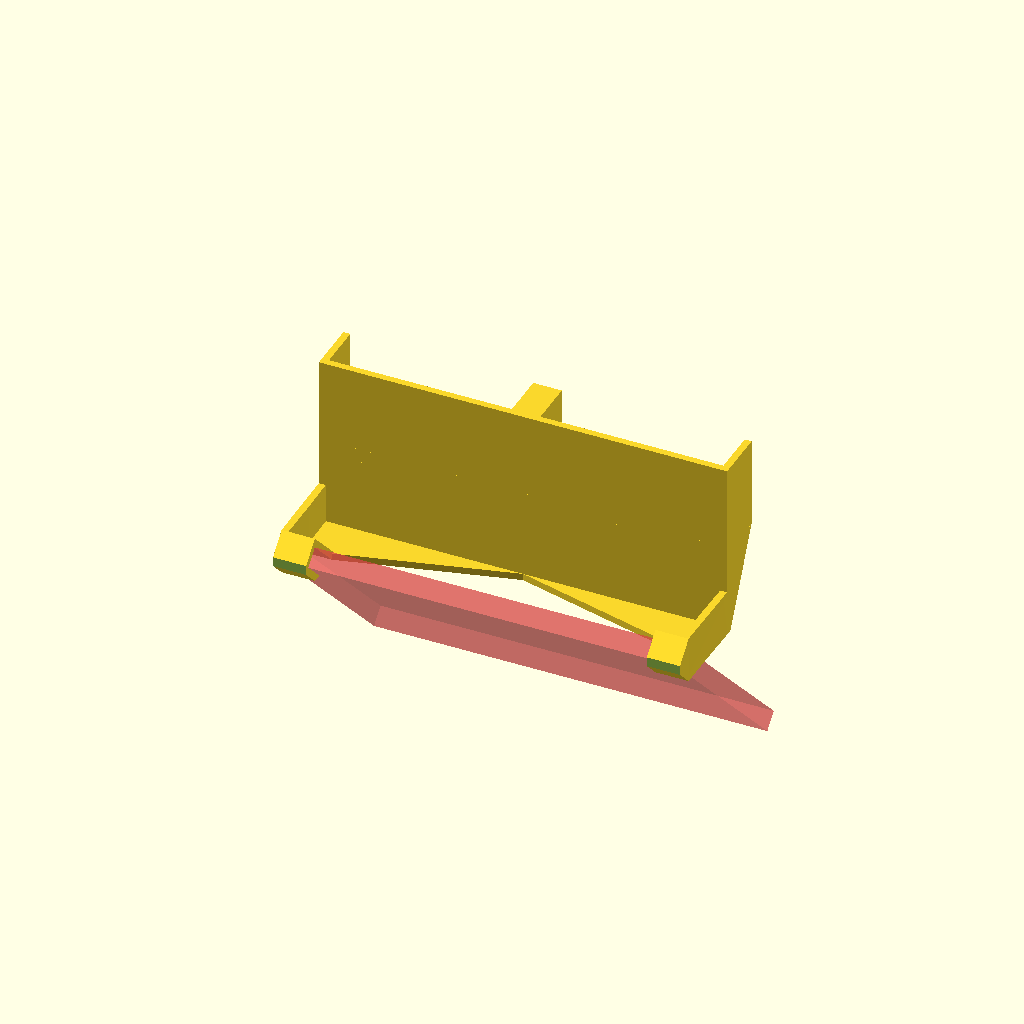
Cell 1 — every parameter at its default value.
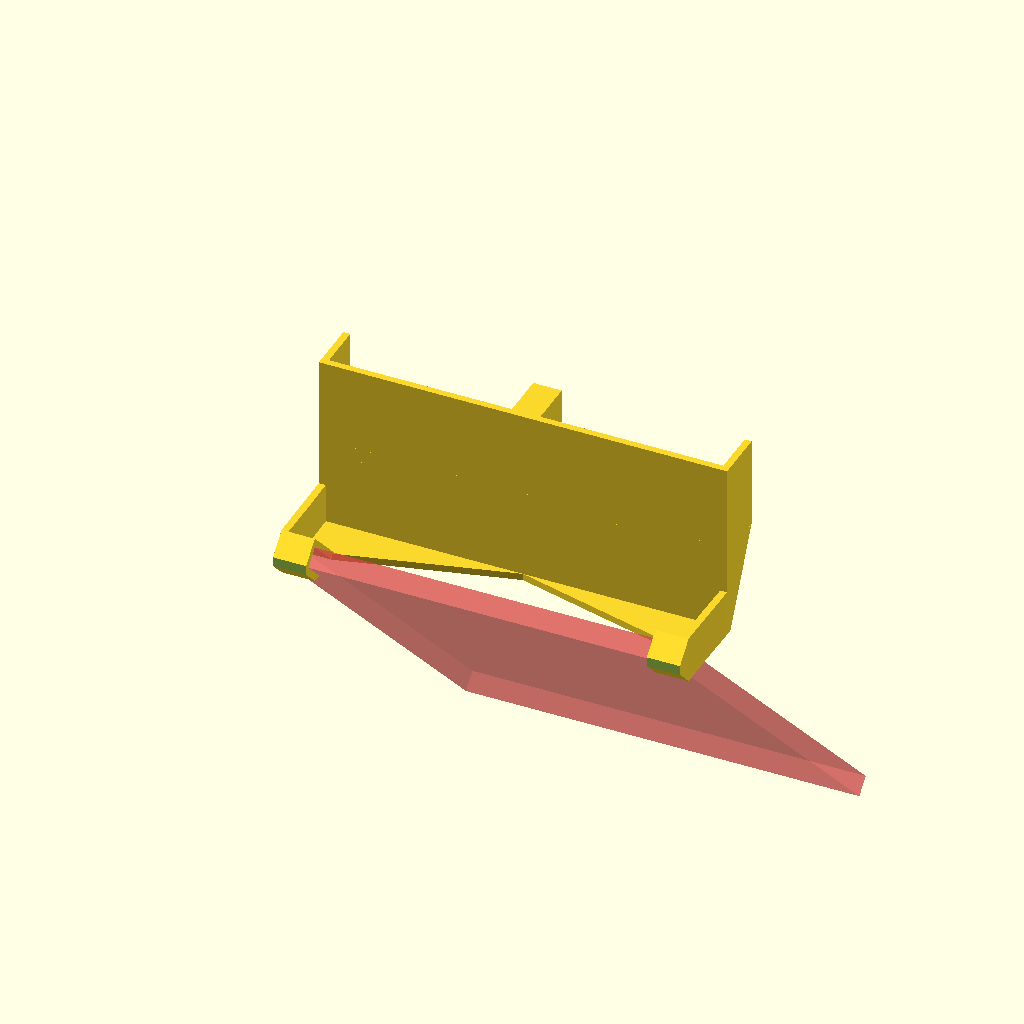
Cell 2: mirror_width = 122 (everything else at default).
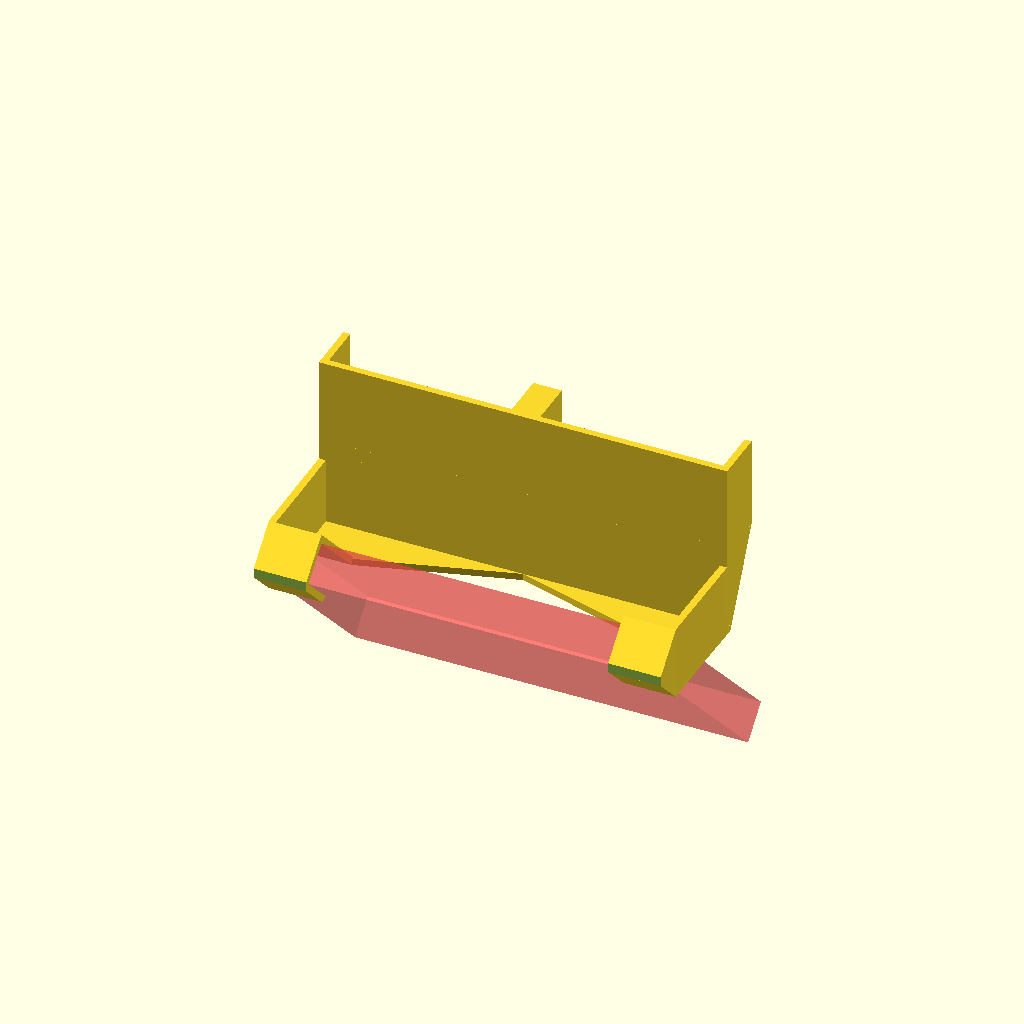
Cell 3: mirror_height = 8.5 (everything else at default).
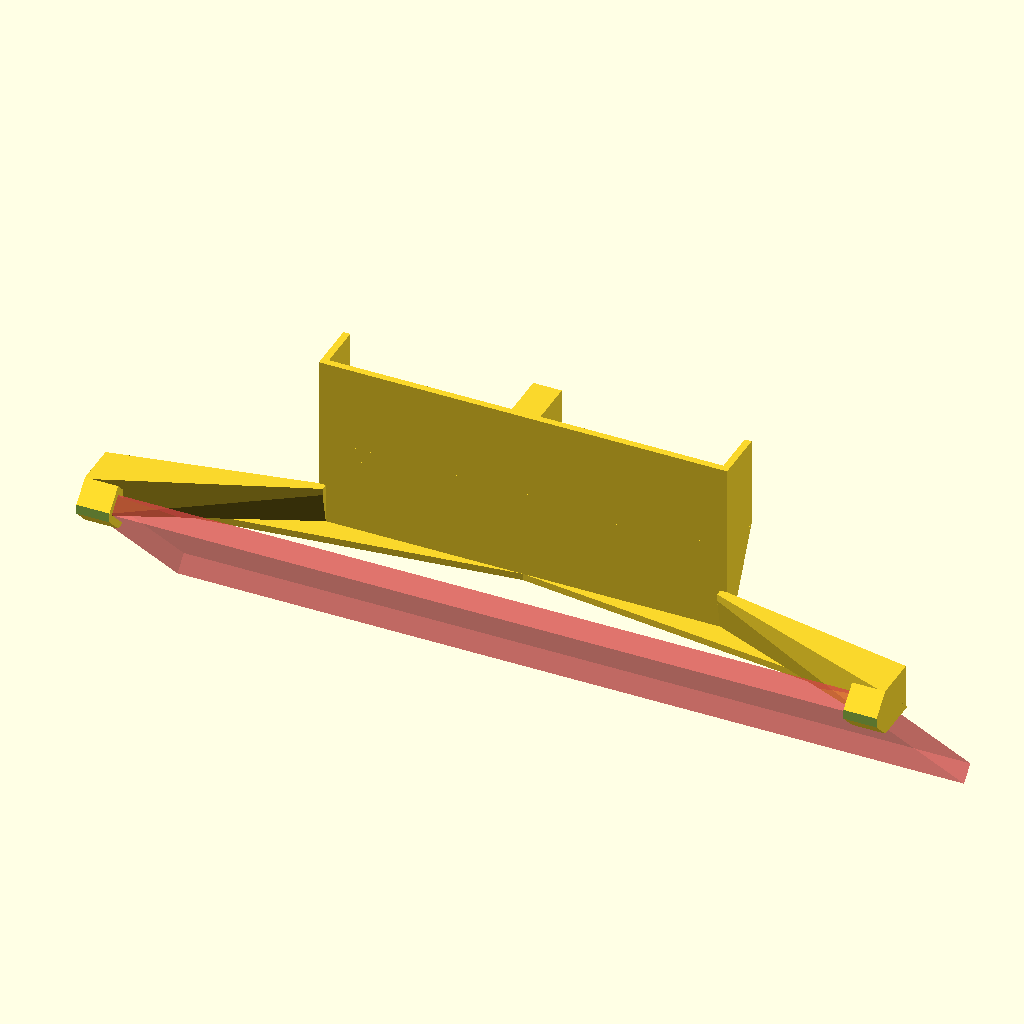
Cell 4 — mirror_lenght set to 172, the other parameters unchanged.
One fixed orthographic camera (rotation 55°, 0°, 25°; colour scheme Cornfield) for every cell.
Source of the model, inputs/thingiverse/files/thing-1786553/files/Mirrormount.scad:
// Mirror mount
// Mount a mirror to the dual extruder of a CTC Dual
// author: Benedict Endemann
// https://www.thingiverse.com/thing:3037001

////////// Thingiverse Customizer //////////
mirror_width     = 61;
mirror_height    = 4.25;
mirror_lenght    = 86;
////////// Thingiverse Customizer //////////

mirrormount(
    mirror_width     = mirror_width,   // 61
    mirror_height    = mirror_height, // 4.25
    mirror_lenght    = mirror_lenght,   // 86
    fan_size         = 40,   // 40
    fan_height       = 20,   // 20
    gap_between_fans = 6.25, // 6.25
    gap_before_fans  = 18,   // 18
    gap_under_fans   = 9,    // 9
    thickness        = 1.5   // 1.5
);

module mirrormount(
    mirror_width,
    mirror_height,
    mirror_lenght,
    fan_size,
    fan_height,
    gap_between_fans,
    gap_before_fans,
    gap_under_fans,
    thickness
) {

    fan_holders_total_width = thickness + fan_size + gap_between_fans + fan_size + thickness;
    mirror_holder_width     = thickness + mirror_lenght + thickness;
    holder_size             = thickness + mirror_height + thickness;

    // rotate and translate for print
    rotate([-90, 0, 0]) translate([0, -fan_height - gap_before_fans - thickness, gap_under_fans / 2])

    union() {

        // left fan holder
        translate([-gap_between_fans / 2 - fan_size - thickness, 0, 0])
            fan_holder(
                fan_size,
                fan_height,
                thickness
            );

        // fan holder connection
        translate([-gap_between_fans / 2, 0, 0])
            cube([gap_between_fans, fan_height, thickness + fan_size / 4]);

        // right fan holder
        translate([gap_between_fans / 2 - thickness, 0, 0])
            fan_holder(
                fan_size,
                fan_height,
                thickness
            );

        // spacer before fans
        union() {

            translate([-fan_holders_total_width / 2, fan_height - thickness, 0])
                cube([fan_holders_total_width, thickness + gap_before_fans + thickness, thickness]);


            hull() {

                translate([-fan_holders_total_width / 2, fan_height - thickness, 0])
                    cube([fan_holders_total_width, thickness + thickness, thickness]);

                translate([-fan_holders_total_width / 2, fan_height - thickness, thickness])
                    cube([fan_holders_total_width, thickness, thickness]);

            }

            hull() {

                translate([-gap_between_fans / 2, fan_height - thickness, 0])
                    cube([gap_between_fans, thickness, thickness + fan_size / 4]);

                translate([-thickness / 2, fan_height + gap_before_fans, 0])
                    cube([thickness, thickness, thickness]);

            }

            hull() {

                translate([-fan_holders_total_width / 2, fan_height - thickness, 0])
                    cube([thickness, thickness, thickness + fan_size / 4]);

                translate([-fan_holders_total_width / 2, fan_height + gap_before_fans, 0])
                    cube([thickness, thickness, thickness]);

            }

            hull() {

                translate([fan_holders_total_width / 2 - thickness, fan_height - thickness, 0])
                    cube([thickness, thickness, thickness + fan_size / 4]);

                translate([fan_holders_total_width / 2 - thickness, fan_height + gap_before_fans, 0])
                    cube([thickness, thickness, thickness]);

            }
        }

        // fan mirror connection
        union () {

            hull() {

                translate([-fan_holders_total_width / 2, fan_height + gap_before_fans, 0])
                    cube([fan_holders_total_width / 2, thickness, thickness]);

                translate([
                    -mirror_holder_width / 2,
                    fan_height + gap_before_fans,
                    -gap_under_fans - pyth(thickness, thickness) + thickness
                ])
                    cube([holder_size, thickness, thickness]);

            }

            hull() {

                translate([0, fan_height + gap_before_fans, 0])
                    cube([fan_holders_total_width / 2, thickness, thickness]);

                translate([
                    mirror_holder_width / 2 - holder_size,
                    fan_height + gap_before_fans,
                    -gap_under_fans - pyth(thickness, thickness) + thickness
                ])
                    cube([holder_size, thickness, thickness]);

            }

            hull() {

                translate([
                    fan_holders_total_width / 2 - thickness,
                    fan_height + gap_before_fans - pyth(holder_size, holder_size) + thickness,
                    -thickness
                ])
                    cube([thickness, thickness, thickness]);

                translate([
                    fan_holders_total_width / 2 - thickness,
                    fan_height + gap_before_fans - thickness,
                    0
                ])
                    cube([thickness, thickness, thickness]);

                translate([
                    mirror_holder_width / 2 - thickness,
                    fan_height + gap_before_fans - pyth(holder_size, holder_size) + thickness,
                    -gap_under_fans - pyth(thickness, thickness) + thickness
                ])
                    cube([thickness, pyth(holder_size, holder_size) - thickness, thickness]);

                translate([
                    mirror_holder_width / 2 - thickness,
                    fan_height + gap_before_fans - pyth(holder_size, holder_size) + thickness,
                    -gap_under_fans - pyth(holder_size, holder_size) + thickness
                ])
                    cube([thickness, pyth(holder_size, holder_size) - thickness, thickness]);
            }

            hull() {

                translate([
                    -fan_holders_total_width / 2,
                    fan_height + gap_before_fans - pyth(holder_size, holder_size) + thickness,
                    -thickness
                ])
                    cube([thickness, thickness, thickness]);

                translate([
                    -fan_holders_total_width / 2,
                    fan_height + gap_before_fans - thickness,
                    0
                ])
                    cube([thickness, thickness, thickness]);

                translate([
                    -mirror_holder_width / 2,
                    fan_height + gap_before_fans - pyth(holder_size, holder_size) + thickness,
                    -gap_under_fans - pyth(thickness, thickness) + thickness
                ])
                    cube([thickness, pyth(holder_size, holder_size) - thickness, thickness]);

                translate([
                    -mirror_holder_width / 2,
                    fan_height + gap_before_fans - pyth(holder_size, holder_size) + thickness,
                    -gap_under_fans - pyth(holder_size, holder_size) + thickness
                ])
                    cube([thickness, pyth(holder_size, holder_size) - thickness, thickness]);
            }
        }

        // mirror holder
        translate([
            -mirror_holder_width / 2,
            fan_height + gap_before_fans - pyth(holder_size, holder_size) / 2 + thickness,
            -gap_under_fans - (pyth(holder_size, holder_size) + pyth(holder_size - thickness, holder_size - thickness) / 2) + (thickness - pyth(thickness, thickness) / 2)
        ])
            rotate([45, 0, 0])
                mirror_holder(
                    mirror_lenght,
                    mirror_width,
                    mirror_height,
                    holder_size,
                    thickness
                );

    }
}

function pyth(a,b) = sqrt(a * a + b * b);

module fan_holder(
    fan_size,
    fan_height,
    thickness
) {

    union() {

        // base plate
        cube([
            thickness + fan_size + thickness,
            fan_height,
            thickness
        ]);

        // right plate
        cube([
            thickness,
            fan_height,
            thickness + fan_size / 4
        ]);

        // left plate
        translate([thickness + fan_size ,0 ,0])
            cube([
                thickness,
                fan_height,
                thickness + fan_size / 4
            ]);

        // back plate
        translate([0, fan_height - thickness, 0])
            cube([
                thickness + fan_size + thickness,
                thickness,
                thickness + thickness
            ]);

    }

}

module mirror_holder(
    mirror_lenght,
    mirror_width,
    mirror_height,
    holder_size,
    thickness
) {

    difference() {

        // mirror holder
        union() {

            // left part
            difference() {

                cube([
                    holder_size,
                    2 * holder_size,
                    holder_size
                ]);

                translate([-holder_size / 2, 2 * holder_size, -holder_size])
                    rotate([45, 0, 0])
                        cube([
                            2 * holder_size,
                            pyth(holder_size, holder_size),
                            pyth(holder_size, holder_size)
                        ]);

                translate([-holder_size / 2, 0, -thickness])
                    rotate([45, 0, 0])
                        cube([
                            2 * holder_size,
                            pyth(thickness, thickness),
                            pyth(thickness, thickness)
                        ]);
            }

            // right right
            translate([mirror_lenght - mirror_height, 0, 0])
                difference() {

                    cube([
                        holder_size,
                        2 * holder_size,
                        holder_size
                    ]);

                    translate([-holder_size / 2, 2 * holder_size, -holder_size])
                        rotate([45, 0, 0])
                            cube([
                                2 * holder_size,
                                pyth(holder_size, holder_size),
                                pyth(holder_size, holder_size)
                            ]);

                    translate([-holder_size / 2, 0, -thickness])
                        rotate([45, 0, 0])
                            cube([
                                2 * holder_size,
                                pyth(thickness, thickness),
                                pyth(thickness, thickness)
                            ]);
                }
        }

        // mirror
        translate([thickness, thickness, thickness])
            #cube([mirror_lenght, mirror_width, mirror_height]);


    }
}
Parameter table extracted from the source (name, type, default, range or options):
mirror_width: number, default 61
mirror_height: number, default 4.25
mirror_lenght: number, default 86
